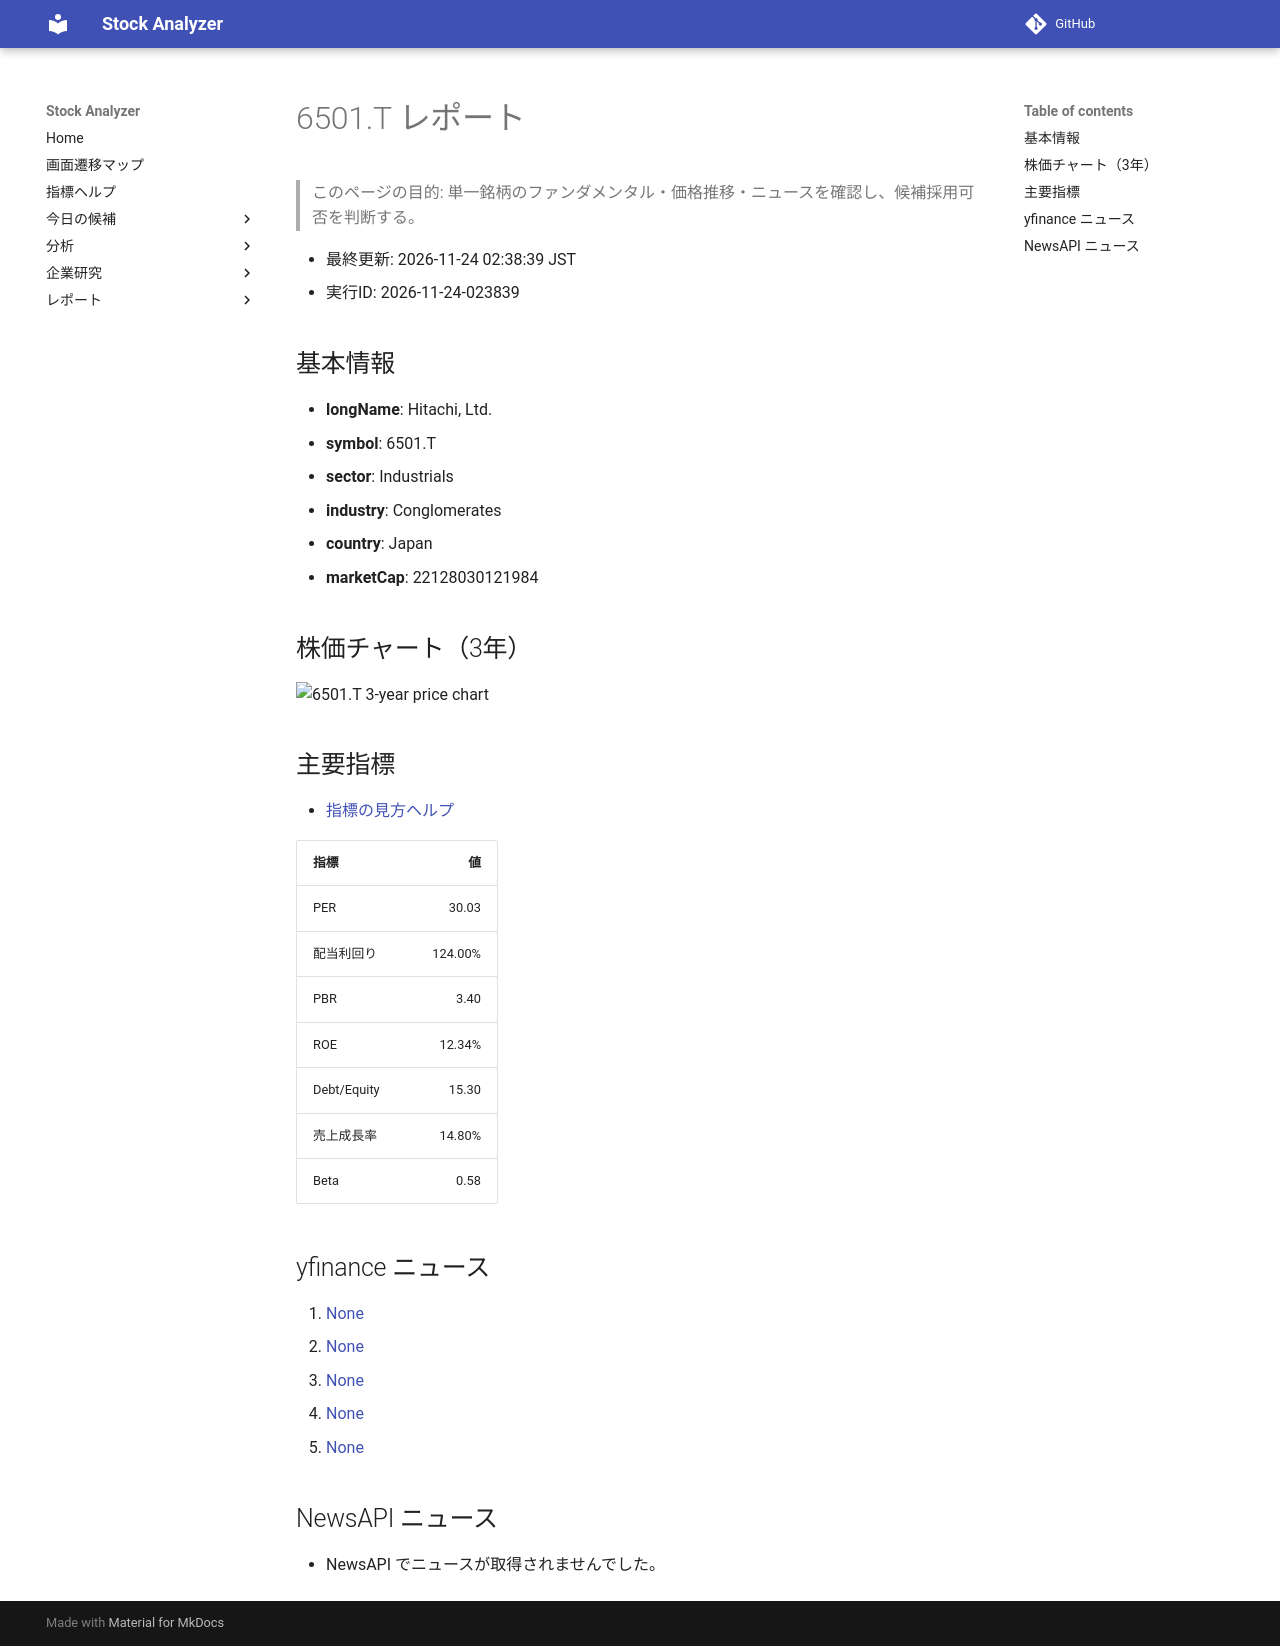

repository: Yumi-note/Making-APP · page: reports/2026-11-24/023839/6501_T/index.html · generator: mkdocs

# 6501.T レポート

> このページの目的: 単一銘柄のファンダメンタル・価格推移・ニュースを確認し、候補採用可否を判断する。

- 最終更新: 2026-11-24 02:38:39 JST
- 実行ID: 2026-11-24-023839

## 基本情報

- **longName**: Hitachi, Ltd.
- **symbol**: 6501.T
- **sector**: Industrials
- **industry**: Conglomerates
- **country**: Japan
- **marketCap**: 22128030121984

## 株価チャート（3年）

![6501.T 3-year price chart](6501_T_3y.png)

## 主要指標

- [指標の見方ヘルプ](../../../../indicators.md)

| 指標 | 値 |
|---|---:|
| PER | 30.03 |
| 配当利回り | 124.00% |
| PBR | 3.40 |
| ROE | 12.34% |
| Debt/Equity | 15.30 |
| 売上成長率 | 14.80% |
| Beta | 0.58 |

## yfinance ニュース

1. [None](None)
2. [None](None)
3. [None](None)
4. [None](None)
5. [None](None)

## NewsAPI ニュース

- NewsAPI でニュースが取得されませんでした。
